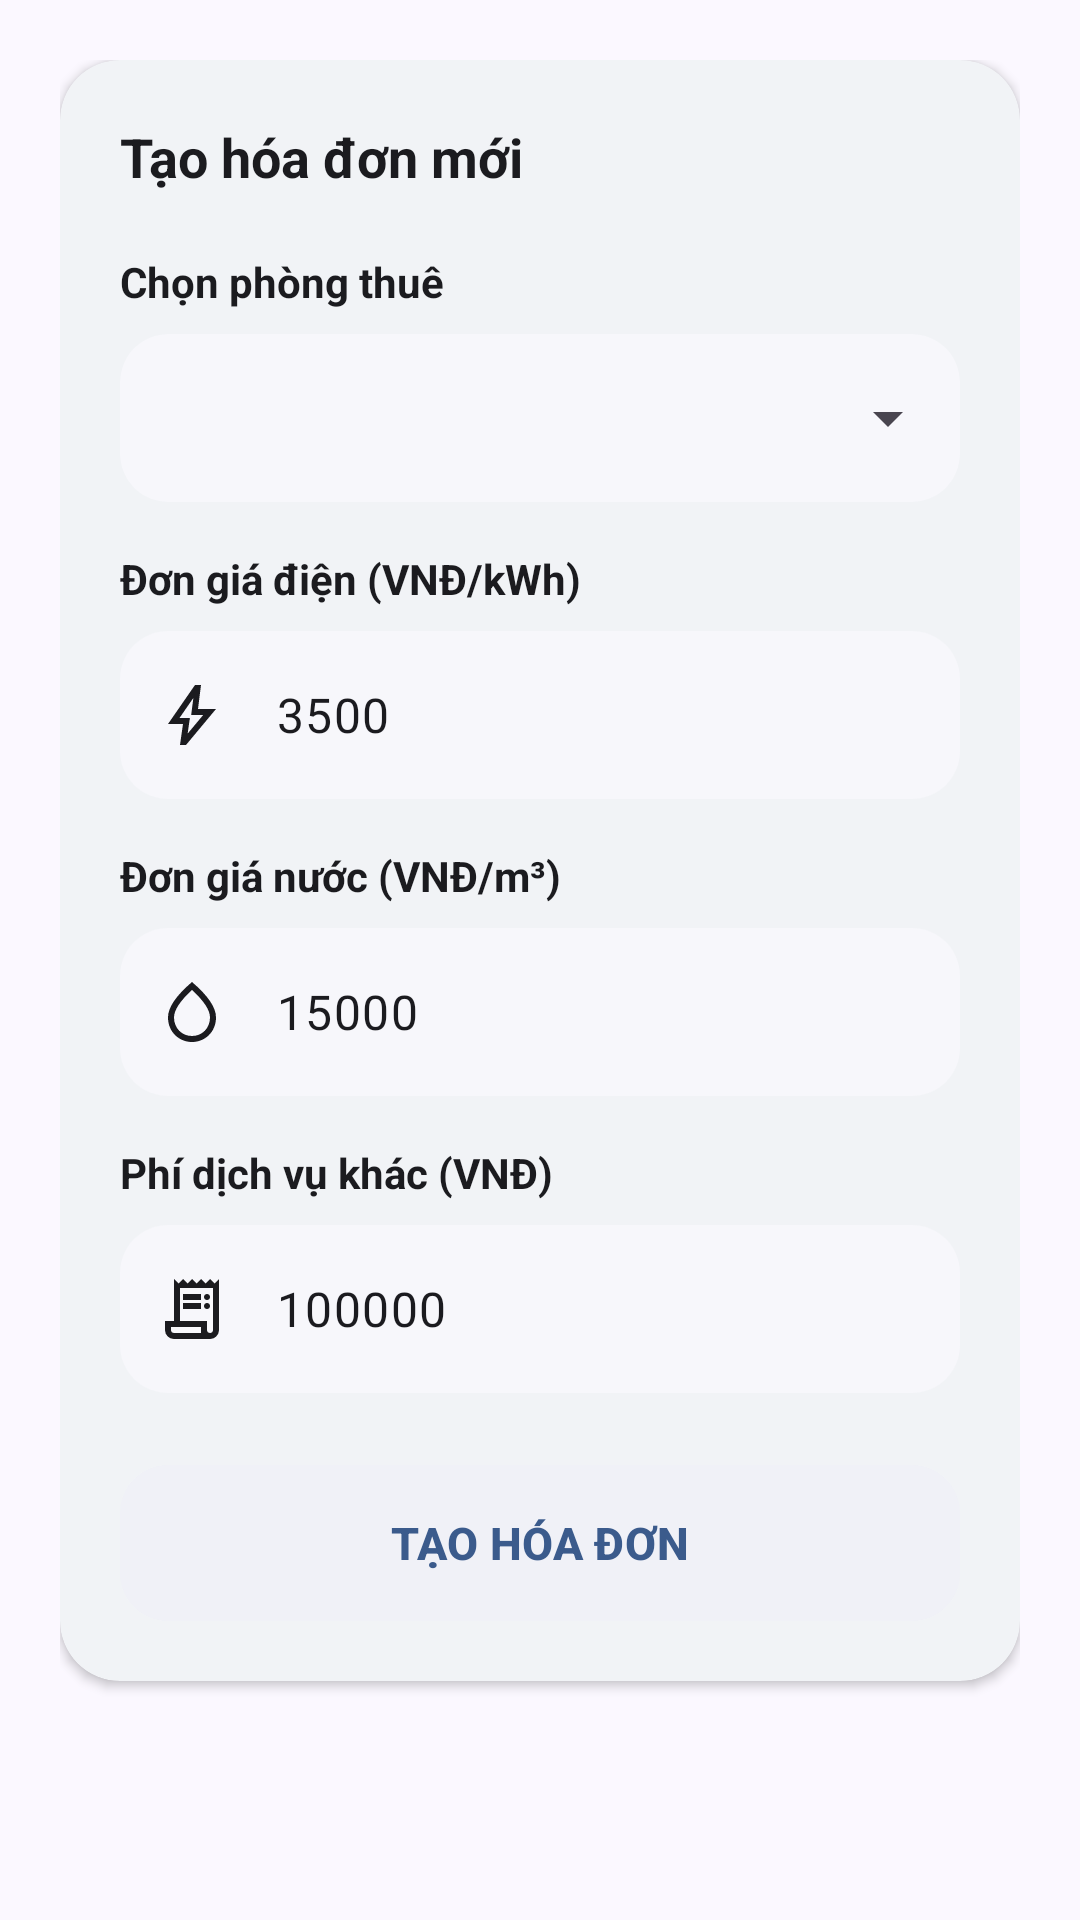

Write the Android layout XML for this screen, with the resource values it uses.
<!-- AndroidManifest.xml: application theme Theme.Manager_room -->
<!-- res/layout/fragment_admin_invoice_create.xml -->
<?xml version="1.0" encoding="utf-8"?>
<androidx.core.widget.NestedScrollView
    xmlns:android="http://schemas.android.com/apk/res/android"
    xmlns:app="http://schemas.android.com/apk/res-auto"
    android:layout_width="match_parent"
    android:layout_height="match_parent"
    android:background="@color/bg_light"
    android:fillViewport="true"
    android:scrollbars="none">

    <LinearLayout
        android:layout_width="match_parent"
        android:layout_height="wrap_content"
        android:orientation="vertical"
        android:padding="20dp">

        <com.google.android.material.card.MaterialCardView
            style="@style/Widget.Custom.CardStat"
            android:layout_width="match_parent"
            android:layout_height="wrap_content">

            <LinearLayout
                android:layout_width="match_parent"
                android:layout_height="wrap_content"
                android:orientation="vertical"
                android:padding="20dp">

                <TextView
                    style="@style/Widget.App.SectionTitle"
                    android:layout_width="wrap_content"
                    android:layout_height="wrap_content"
                    android:text="Tạo hóa đơn mới" />

                <TextView
                    style="@style/Widget.App.FieldLabel"
                    android:layout_width="wrap_content"
                    android:layout_height="wrap_content"
                    android:layout_marginTop="20dp"
                    android:text="Chọn phòng thuê" />

                <com.google.android.material.card.MaterialCardView
                    android:layout_width="match_parent"
                    android:layout_height="wrap_content"
                    app:cardBackgroundColor="@color/input_bg"
                    app:cardCornerRadius="16dp"
                    app:cardElevation="0dp"
                    app:strokeWidth="0dp">

                    <Spinner
                        android:id="@+id/spinnerRooms"
                        android:layout_width="match_parent"
                        android:layout_height="56dp"
                        android:paddingHorizontal="8dp" />
                </com.google.android.material.card.MaterialCardView>

                <TextView
                    style="@style/Widget.App.FieldLabel"
                    android:layout_width="wrap_content"
                    android:layout_height="wrap_content"
                    android:layout_marginTop="16dp"
                    android:text="Đơn giá điện (VNĐ/kWh)" />

                <com.google.android.material.textfield.TextInputLayout
                    style="@style/Widget.App.TextInputLayout"
                    android:layout_width="match_parent"
                    android:layout_height="wrap_content"
                    app:startIconDrawable="@drawable/ic_bolt">

                    <com.google.android.material.textfield.TextInputEditText
                        android:id="@+id/etElectricRate"
                        android:layout_width="match_parent"
                        android:layout_height="wrap_content"
                        android:inputType="number"
                        android:minHeight="56dp"
                        android:text="3500" />
                </com.google.android.material.textfield.TextInputLayout>

                <TextView
                    style="@style/Widget.App.FieldLabel"
                    android:layout_width="wrap_content"
                    android:layout_height="wrap_content"
                    android:layout_marginTop="16dp"
                    android:text="Đơn giá nước (VNĐ/m³)" />

                <com.google.android.material.textfield.TextInputLayout
                    style="@style/Widget.App.TextInputLayout"
                    android:layout_width="match_parent"
                    android:layout_height="wrap_content"
                    app:startIconDrawable="@drawable/ic_water_drop">

                    <com.google.android.material.textfield.TextInputEditText
                        android:id="@+id/etWaterRate"
                        android:layout_width="match_parent"
                        android:layout_height="wrap_content"
                        android:inputType="number"
                        android:minHeight="56dp"
                        android:text="15000" />
                </com.google.android.material.textfield.TextInputLayout>

                <TextView
                    style="@style/Widget.App.FieldLabel"
                    android:layout_width="wrap_content"
                    android:layout_height="wrap_content"
                    android:layout_marginTop="16dp"
                    android:text="Phí dịch vụ khác (VNĐ)" />

                <com.google.android.material.textfield.TextInputLayout
                    style="@style/Widget.App.TextInputLayout"
                    android:layout_width="match_parent"
                    android:layout_height="wrap_content"
                    app:startIconDrawable="@drawable/ic_receipt">

                    <com.google.android.material.textfield.TextInputEditText
                        android:id="@+id/etServiceFee"
                        android:layout_width="match_parent"
                        android:layout_height="wrap_content"
                        android:inputType="number"
                        android:minHeight="56dp"
                        android:text="100000" />
                </com.google.android.material.textfield.TextInputLayout>

                <com.google.android.material.button.MaterialButton
                    android:id="@+id/btnGenerateInvoice"
                    style="@style/Widget.App.Button"
                    android:layout_width="match_parent"
                    android:layout_height="wrap_content"
                    android:layout_marginTop="24dp"
                    android:text="Tạo hóa đơn" />
            </LinearLayout>
        </com.google.android.material.card.MaterialCardView>
    </LinearLayout>
</androidx.core.widget.NestedScrollView>
<!-- resources referenced by this layout -->
<resources>
  <color name="bg_light">#FBF8FF</color>
  <color name="input_bg">#F7F7FB</color>
  <!-- drawable ic_bolt (drawable) -->
  <vector xmlns:android="http://schemas.android.com/apk/res/android"
      android:width="24dp"
      android:height="24dp"
      android:viewportWidth="24"
      android:viewportHeight="24">
    <path
        android:pathData="M10.55,18.2L15.73,12h-4l0.72,-5.68L7.83,13L11.3,13l-0.75,5.2ZM8,22l1,-7L4,15L13,2h2l-1,8h6L10,22L8,22ZM11.78,12.25Z"
        android:fillColor="#e3e3e3"/>
  </vector>
  <!-- drawable ic_water_drop (drawable) -->
  <vector xmlns:android="http://schemas.android.com/apk/res/android"
      android:width="24dp" android:height="24dp"
      android:viewportWidth="24" android:viewportHeight="24">
      <path android:fillColor="#74777F"
          android:pathData="M12,2c-5.33,4.55 -8,8.48 -8,11.8 0,4.98 3.8,8.2 8,8.2s8,-3.22 8,-8.2c0,-3.32 -2.67,-7.25 -8,-11.8zM12,20c-3.35,0 -6,-2.57 -6,-6.2 0,-2.34 1.95,-5.44 6,-9.14 4.05,3.7 6,6.79 6,9.14 0,3.63 -2.65,6.2 -6,6.2z"/>
  </vector>
  <style name="Widget.App.Button" parent="Widget.Material3.Button.TonalButton">
          <item name="backgroundTint">@color/tonal_btn_bg</item>
          <item name="android:textColor">@color/primary_slate_blue</item>
          <item name="android:textAllCaps">true</item>
          <item name="android:textStyle">bold</item>
          <item name="android:textSize">15sp</item>
          <item name="android:minHeight">52dp</item>
          <item name="cornerRadius">16dp</item>
          <item name="android:insetTop">0dp</item>
          <item name="android:insetBottom">0dp</item>
      </style>
  <style name="Widget.App.FieldLabel" parent="">
          <item name="android:textSize">14sp</item>
          <item name="android:textStyle">bold</item>
          <item name="android:textColor">@color/text_primary</item>
          <item name="android:paddingBottom">8dp</item>
      </style>
  <style name="Widget.App.SectionTitle" parent="">
          <item name="android:textSize">18sp</item>
          <item name="android:textStyle">bold</item>
          <item name="android:textColor">@color/text_primary</item>
      </style>
  <style name="Widget.App.TextInputLayout" parent="Widget.Material3.TextInputLayout.OutlinedBox">
          <item name="hintEnabled">false</item>
          <item name="boxBackgroundColor">@color/input_bg</item>
          <item name="boxStrokeWidth">0dp</item>
          <item name="boxStrokeWidthFocused">1.5dp</item>
          <item name="boxStrokeColor">@color/primary_slate_blue</item>
          <item name="boxCornerRadiusTopStart">16dp</item>
          <item name="boxCornerRadiusTopEnd">16dp</item>
          <item name="boxCornerRadiusBottomStart">16dp</item>
          <item name="boxCornerRadiusBottomEnd">16dp</item>
          <item name="startIconTint">@color/text_primary</item>
          <item name="endIconTint">@color/text_primary</item>
      </style>
  <style name="Widget.Custom.CardStat" parent="Widget.MaterialComponents.CardView">
          <item name="cardBackgroundColor">#FFFFFF</item>
          <item name="cardCornerRadius">20dp</item>
          <item name="cardElevation">2dp</item>
          <item name="strokeWidth">0dp</item>
      </style>
  <color name="tonal_btn_bg">#F0F1F7</color>
  <color name="primary_slate_blue">#3B5B8C</color>
  <color name="text_primary">#1B1B1F</color>
  <color name="primary_container">#D8E2FF</color>
  <color name="text_secondary">#74777F</color>
</resources>
